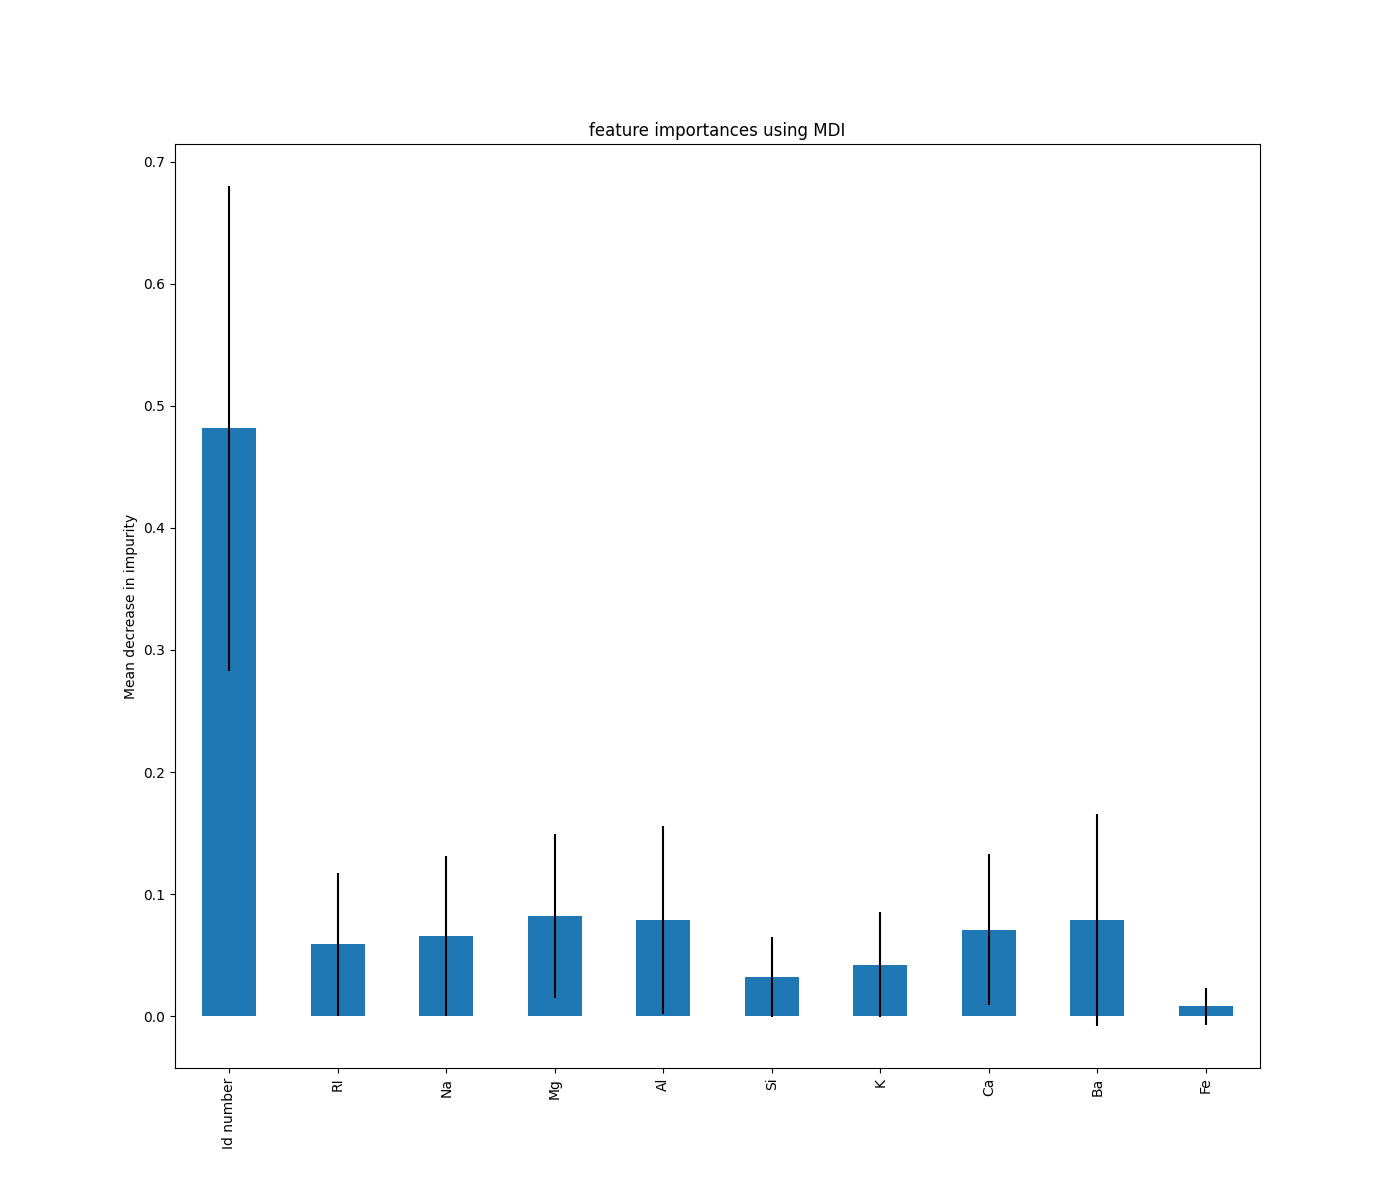

Values plotted in this chart, from the file beside it:
, 0
Id number, 0.4815
Mg, 0.08221
Al, 0.07899
Ba, 0.07897
Ca, 0.07109
